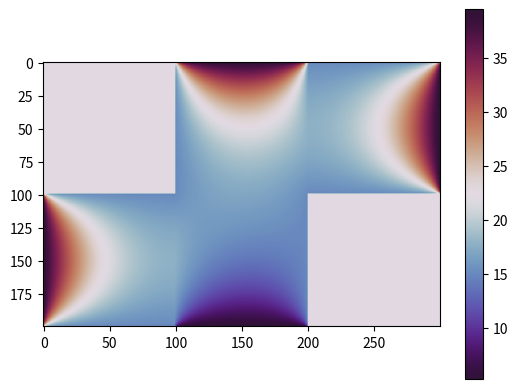

This figure's Python source:
import numpy as np
import matplotlib.pyplot as plt


class Appartment(): #Maybe break up into different classes. Give better name?
    def __init__(self, delta_x = 1/20, initial_temp = 20, D = 0.1):
        self.delta_x = delta_x
        self.D = D
        self.omega = 0.8 #Used in relaxation  
        self.initial_temp = initial_temp
        self.n = int(1/delta_x)
        self.u1 = np.ones((self.n, self.n)) * self.initial_temp #the different rooms at t = 0 
        self.u2 = np.ones((2*self.n, self.n)) * self.initial_temp
        self.u3 = np.ones((self.n, self.n)) * self.initial_temp
        self.A = (np.eye(self.n,self.n)*(-4) + np.eye(self.n,self.n,1) + np.eye(self.n,self.n,-1) + np.eye(self.n,self.n,3) + np.eye(self.n,self.n,-3))/delta_x**2
        self.H = 40 #Heated
        self.WF = 5 #Window
        self.NW = 15#Normal
        #Walls room 1:
        self.north_wall_1 = np.ones(int(1/delta_x)) * self.NW
        self.east_wall_1 = np.ones(int(1/delta_x)) * self.NW  #Should depend on room 2
        self.south_wall_1 = np.ones(int(1/delta_x)) * self.NW
        self.west_wall_1 = np.ones(int(1/delta_x)) * self.H
        #Walls room 2:
        self.north_wall_2 = np.ones(int(1/delta_x)) * self.H
        self.east_wall_2 = np.ones(int(2/delta_x)) * self.NW #Should partially depend on room 3
        self.south_wall_2 = np.ones(int(1/delta_x)) * self.WF
        self.west_wall_2 = np.ones(int(2/delta_x)) * self.NW #Should partially depend on room 1
        #Walls room 3:
        self.north_wall_3 = np.ones(int(1/delta_x)) * self.NW
        self.east_wall_3 = np.ones(int(1/delta_x)) * self.H
        self.south_wall_3 = np.ones(int(1/delta_x)) * self.NW
        self.west_wall_3 = np.ones(int(1/delta_x)) * self.NW  #Should de pend on room 2

    def step(self):
        """
        Does one time step
        """
        self.east_wall_1 = self.u2[self.n:,0]
        self.west_wall_2[self.n:] = self.u1[:,-1]
        self.east_wall_2[:self.n] = self.u3[:,0]
        self.west_wall_3 = self.u2[:self.n,-1]
        un1 = self.heat_equation(self.u1, self.north_wall_1, self.south_wall_1, self.west_wall_1, self.east_wall_1, 1)
        un2 = self.heat_equation(self.u2, self.north_wall_2, self.south_wall_2, self.west_wall_2, self.east_wall_2, 2)
        un3 = self.heat_equation(self.u3, self.north_wall_3, self.south_wall_3, self.west_wall_3, self.east_wall_3, 3)
        self.u1 = un1
        self.u2 = un2
        self.u3 = un3

    def heat_equation(self, u, north, south, west, east, room):
        un = np.zeros((len(u[:,0]), len(u[0,:])))
        #Interior
        un[1:-1,1:-1] = (u[2:,1:-1] + u[:-2,1:-1] - 4*u[1:-1,1:-1] + u[1:-1,2:] + u[1:-1,:-2])
        #Walls
        un[0,1:-1] = (north[1:-1] + u[1,1:-1] -4*u[0,1:-1] + u[0,0:-2] + u[0,2:])
        un[-1,1:-1] = (south[1:-1] + u[-2,1:-1] -4* u[-1,1:-1] + u[-1,0:-2] + u[-1,2:])
        if room == 3:
            un[1:-1,0] = (u[1:-1,1] -3* u[1:-1,0] + u[0:-2,0] + u[2:,0]) #West wall
            un[0,0] = (north[0] - 3*u[0,0] + u[0,1] + u[1,0])
            un[-1,0] = (south[0] - 3*u[-1,0] + u[-2,0] + u[-1,1])
        else:
            un[1:-1,0] = (west[1:-1] + u[1:-1,1] -4* u[1:-1,0] + u[0:-2,0] + u[2:,0]) #West wall
            un[0,0] = (north[0] + west[0] - 4*u[0,0] + u[0,1] + u[1,0])
            un[-1,0] = (south[0] + west[-1] - 4*u[-1,0] + u[-2,0] + u[-1,1])
        if room == 1:
            un[1:-1,-1] = (u[1:-1,-2] -3* u[1:-1,-1] + u[0:-2,-1] + u[2:,-1]) #East wall
            un[0,-1] = (north[-1] - 3*u[0,-1] + u[0,-2] + u[1,-1])
            un[-1,-1] = (south[-1] - 3*u[-1,-1] + u[-1,-2] + u[-2,-1])
        else:
            un[1:-1,-1] = (east[1:-1] + u[1:-1,-2] -4* u[1:-1,-1] + u[0:-2,-1] + u[2:,-1])
            un[0,-1] = (north[-1] + east[0] - 4*u[0,-1] + u[0,-2] + u[1,-1])
            un[-1,-1] = (south[-1] + east[-1] - 4*u[-1,-1] + u[-1,-2] + u[-2,-1])
        return un * self.D + u


AP = Appartment(delta_x = 1/100, D = 0.2)
U = np.ones((2*AP.n, 3*AP.n)) * AP.u2.min()
U[AP.n:, :AP.n] = AP.u1
U[:, AP.n:2*AP.n] = AP.u2
U[:AP.n, 2*AP.n:] = AP.u3
print((AP.u1.sum() +  AP.u2.sum() + AP.u3.sum())/(4*AP.n**2))
for i in range(10000):
    AP.step()
U = np.ones((2*AP.n, 3*AP.n)) * (AP.u2.min()+AP.u2.max())/2
U[AP.n:, :AP.n] = AP.u1
U[:, AP.n:2*AP.n] = AP.u2
U[:AP.n, 2*AP.n:] = AP.u3
print('Average =', (AP.u1.sum() +  AP.u2.sum() + AP.u3.sum())/(4*AP.n**2), 'Min =', U.min(), 'Max = ', U.max())
#plt.imshow(U, cmap = "seismic")
plt.imshow(U, cmap = "twilight_shifted")
plt.colorbar()
plt.show()